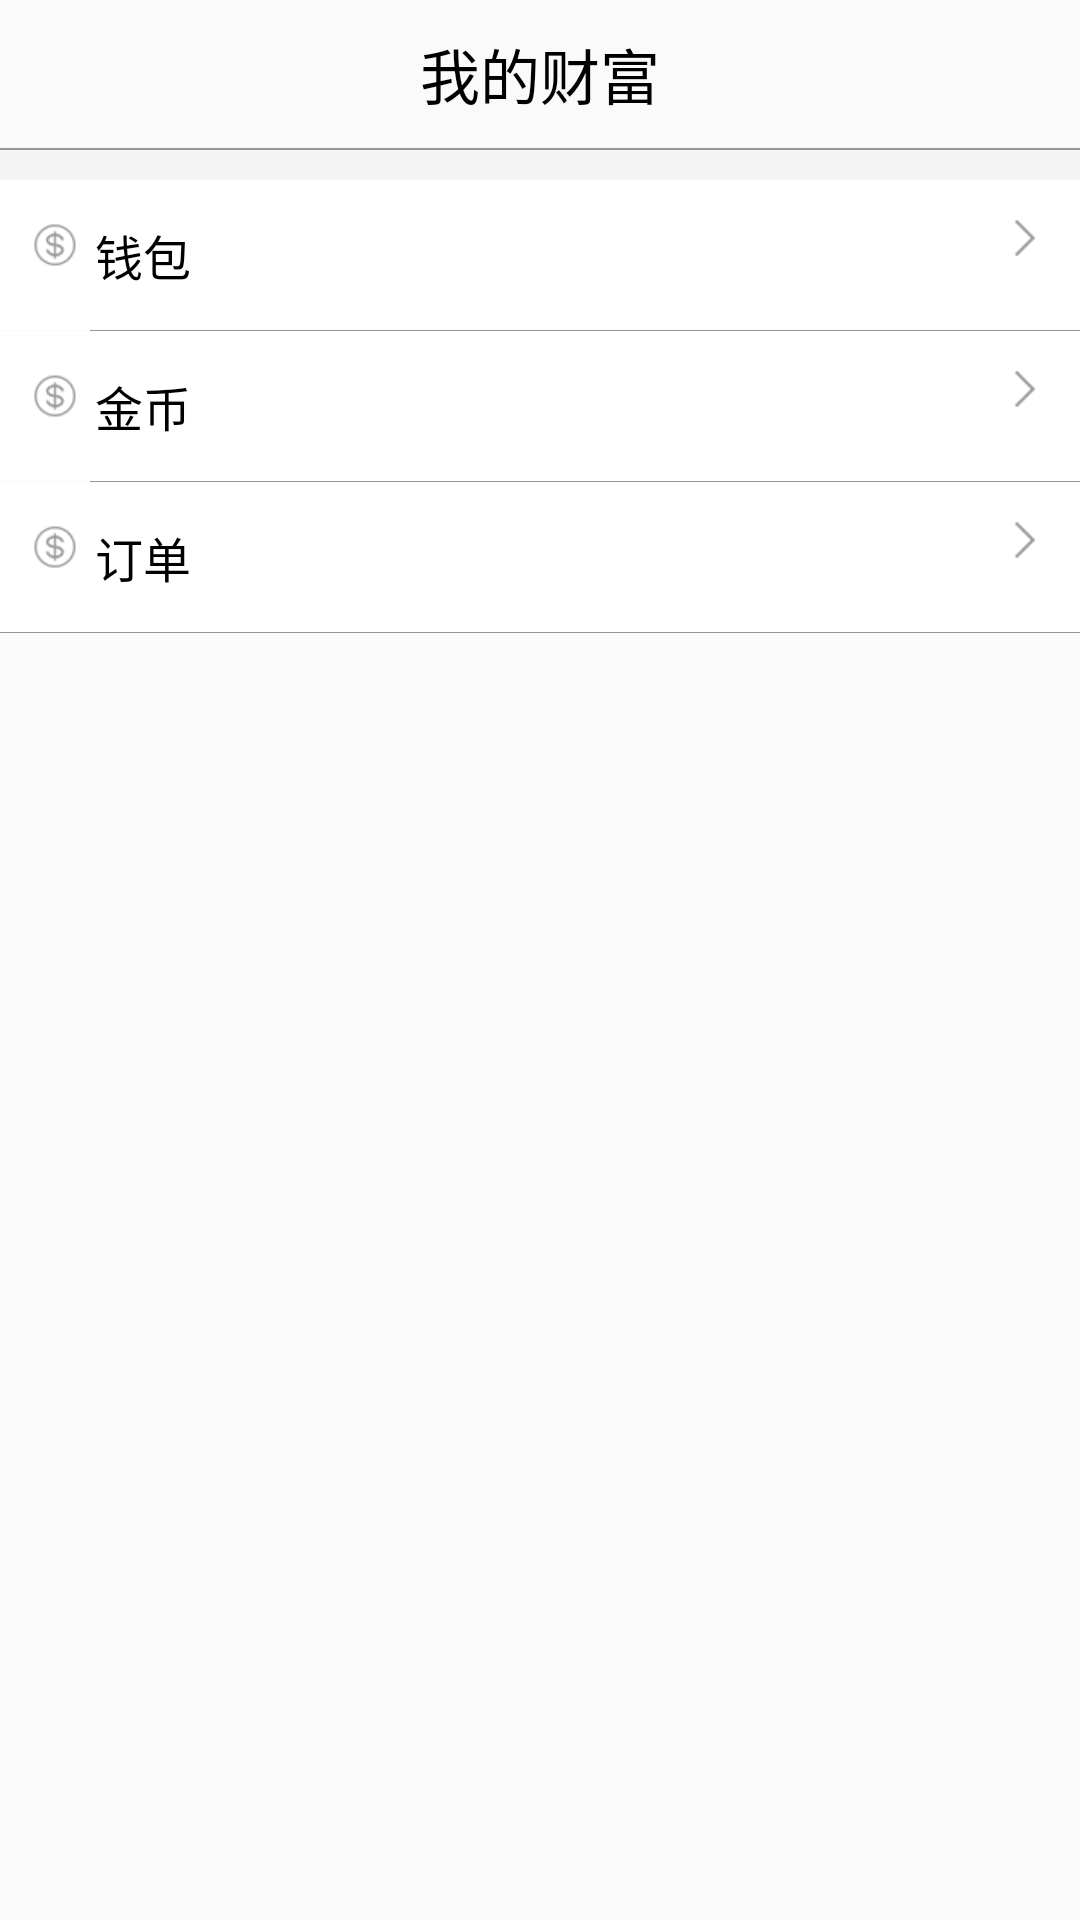

The Android layout XML behind this screen, and the referenced resources:
<!-- AndroidManifest.xml: application theme AppTheme -->
<!-- res/layout/wealth_activity.xml -->
<?xml version="1.0" encoding="utf-8"?>
<LinearLayout xmlns:android="http://schemas.android.com/apk/res/android"
    android:orientation="vertical"
    android:layout_width="match_parent"
    android:layout_height="match_parent">


    <RelativeLayout
        android:id="@+id/ll_hat"
        android:layout_width="match_parent"
        android:layout_height="wrap_content"
        android:layout_marginTop="10dp"
        android:orientation="horizontal">

        <ImageView
            android:id="@+id/welth_back"
            android:layout_width="wrap_content"
            android:layout_height="wrap_content"
            android:layout_centerVertical="true"
            android:layout_marginLeft="20dp"
            android:src="@drawable/back_selector" />

        <TextView
            android:layout_width="wrap_content"
            android:layout_height="wrap_content"
            android:layout_centerHorizontal="true"
            android:layout_centerVertical="true"
            android:textSize="20sp"
            android:textColor="#000000"
            android:text="我的财富" />
    </RelativeLayout>

    <View
        android:id="@+id/num_one_view"
        android:layout_width="fill_parent"
        android:layout_height="0.5dp"
        android:layout_marginTop="10dp"
        android:background="@color/shop_time" />


    <View
        android:layout_width="match_parent"
        android:layout_height="30px"
        android:background="#f4f4f4" />


    <RelativeLayout
        android:id="@+id/ll_wealth"
        android:layout_width="fill_parent"
        android:layout_height="50dp"
        android:background="@color/btn_context_menu_normal"
        android:gravity="center_vertical">

        <ImageView
            android:id="@+id/image_cf"
            android:layout_width="wrap_content"
            android:layout_height="wrap_content"
            android:layout_marginLeft="10dp"
            android:src="@drawable/ndf_item_coin" />


        <TextView
            android:id="@+id/tt_download_offline_map"
            android:layout_width="wrap_content"
            android:layout_height="wrap_content"
            android:layout_marginLeft="5dp"
            android:layout_toRightOf="@+id/image_cf"
            android:text="钱包"
            android:textColor="@color/black"
            android:textSize="16.0dip" />


        <ImageView
            android:layout_width="wrap_content"
            android:layout_height="wrap_content"
            android:layout_alignParentEnd="true"
            android:layout_alignParentRight="true"
            android:layout_marginRight="15dp"
            android:background="@drawable/nearby_quick_more_left_array" />


    </RelativeLayout>
    <View
        android:layout_width="fill_parent"
        android:layout_height="0.3dp"
        android:layout_marginLeft="30dp"
        android:background="@color/shop_time" />


    <RelativeLayout

        android:layout_width="fill_parent"
        android:layout_height="50dp"
        android:background="@color/btn_context_menu_normal"
        android:gravity="center_vertical">

        <ImageView

            android:id="@+id/image_jb"
            android:layout_width="wrap_content"
            android:layout_height="wrap_content"
            android:layout_marginLeft="10dp"
            android:src="@drawable/ndf_item_coin" />


        <TextView

            android:layout_width="wrap_content"
            android:layout_height="wrap_content"
            android:layout_toRightOf="@+id/image_jb"
            android:layout_marginLeft="5dp"
            android:text="金币"
            android:textColor="@color/black"
            android:textSize="16.0dip" />


        <ImageView
            android:layout_width="wrap_content"
            android:layout_height="wrap_content"
            android:layout_alignParentEnd="true"
            android:layout_alignParentRight="true"
            android:layout_marginRight="15dp"
            android:background="@drawable/nearby_quick_more_left_array" />


    </RelativeLayout>


    <View
        android:layout_width="fill_parent"
        android:layout_height="0.3dp"
        android:layout_marginLeft="30dp"
        android:background="@color/shop_time" />


    <RelativeLayout

        android:layout_width="fill_parent"
        android:layout_height="50dp"
        android:background="@color/btn_context_menu_normal"
        android:gravity="center_vertical">

        <ImageView

            android:id="@+id/image_dd"
            android:layout_width="wrap_content"
            android:layout_height="wrap_content"
            android:layout_marginLeft="10dp"
            android:src="@drawable/ndf_item_coin" />


        <TextView

            android:layout_width="wrap_content"
            android:layout_height="wrap_content"
            android:layout_toRightOf="@+id/image_dd"
            android:layout_marginLeft="5dp"
            android:text="订单"
            android:textColor="@color/black"
            android:textSize="16.0dip" />


        <ImageView
            android:layout_width="wrap_content"
            android:layout_height="wrap_content"
            android:layout_alignParentEnd="true"
            android:layout_alignParentRight="true"
            android:layout_marginRight="15dp"
            android:background="@drawable/nearby_quick_more_left_array" />


    </RelativeLayout>

    <View
        android:layout_width="fill_parent"
        android:layout_height="0.3dp"
        android:background="@color/shop_time" />

</LinearLayout>
<!-- resources referenced by this layout -->
<resources>
  <color name="black">#000000</color>
  <color name="btn_context_menu_normal">#ffffff</color>
  <color name="shop_time">#959595</color>
  <!-- drawable back_selector (drawable) -->
  <?xml version="1.0" encoding="utf-8"?>
  <selector xmlns:android="http://schemas.android.com/apk/res/android">
  
  
      <item android:state_pressed="true"
          android:drawable="@drawable/common_tital_bar_back_p" />
      <item android:state_pressed="false"
          android:drawable="@drawable/common_tital_bar_back" />
  </selector>
  <!-- drawable ndf_item_coin: png bitmap (drawable-xhdpi, 528 bytes) -->
  <!-- drawable nearby_quick_more_left_array: png bitmap (drawable-xhdpi, 137 bytes) -->
  <style name="AppTheme" parent="Theme.AppCompat.Light.DarkActionBar">
          
          <item name="colorPrimary">@color/colorPrimary</item>
          <item name="colorPrimaryDark">@color/colorPrimaryDark</item>
          <item name="colorAccent">@color/colorAccent</item>
      </style>
  <!-- drawable common_tital_bar_back: png bitmap (drawable-hdpi, 265 bytes) -->
  <color name="colorPrimary">#FF03A9F4</color>
  <color name="colorPrimaryDark">#ff0171c9</color>
  <color name="colorAccent">#FF00E5FF</color>
</resources>
